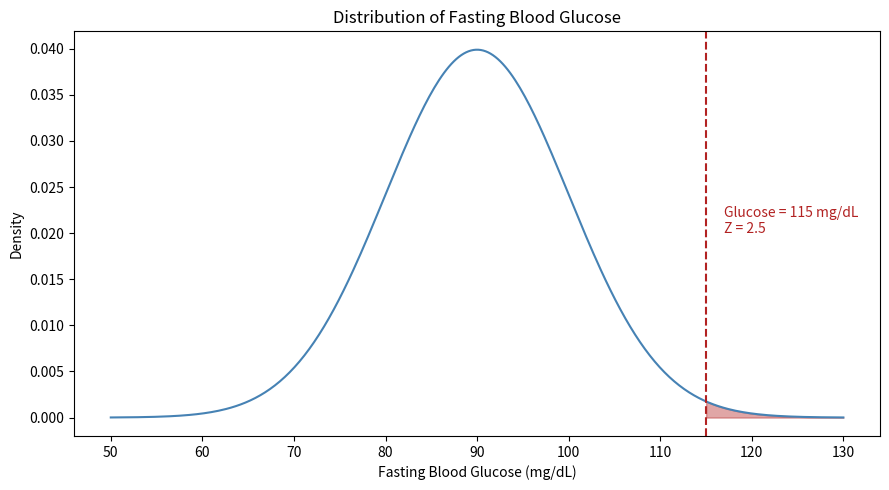

Source code (Python):
"""
Chapter 2 (Probability and Distributions) - Exercise 1: Z-Scores and the Normal Distribution
"""

from scipy import stats
import numpy as np
import matplotlib.pyplot as plt

mu = 90
sigma = 10
patient_value = 115

# 1. Z-score
z_score = (patient_value - mu) / sigma
print(f"Z-score: {z_score}")
# Z-score: 2.5

# 2. Proportion above 115
prop_above = 1 - stats.norm.cdf(patient_value, loc=mu, scale=sigma)
# Or equivalently: stats.norm.sf(patient_value, loc=mu, scale=sigma)
print(f"Proportion above 115: {prop_above:.4f}")
# About 0.0062 or 0.62%

# 3. 95th percentile
percentile_95 = stats.norm.ppf(0.95, loc=mu, scale=sigma)
print(f"95th percentile: {percentile_95:.1f} mg/dL")
# About 106.4 mg/dL

# 4. Plot
x = np.linspace(mu - 4 * sigma, mu + 4 * sigma, 300)
y = stats.norm.pdf(x, loc=mu, scale=sigma)

fig, ax = plt.subplots(figsize=(9, 5))
ax.plot(x, y, color="steelblue", linewidth=1.5)
x_fill = x[x >= patient_value]
y_fill = stats.norm.pdf(x_fill, loc=mu, scale=sigma)
ax.fill_between(x_fill, y_fill, color="firebrick", alpha=0.4)
ax.axvline(patient_value, linestyle="--", color="firebrick")
ax.text(117, 0.02, f"Glucose = {patient_value} mg/dL\nZ = {z_score}",
        color="firebrick")
ax.set_title("Distribution of Fasting Blood Glucose")
ax.set_xlabel("Fasting Blood Glucose (mg/dL)")
ax.set_ylabel("Density")
plt.tight_layout()
plt.show()
